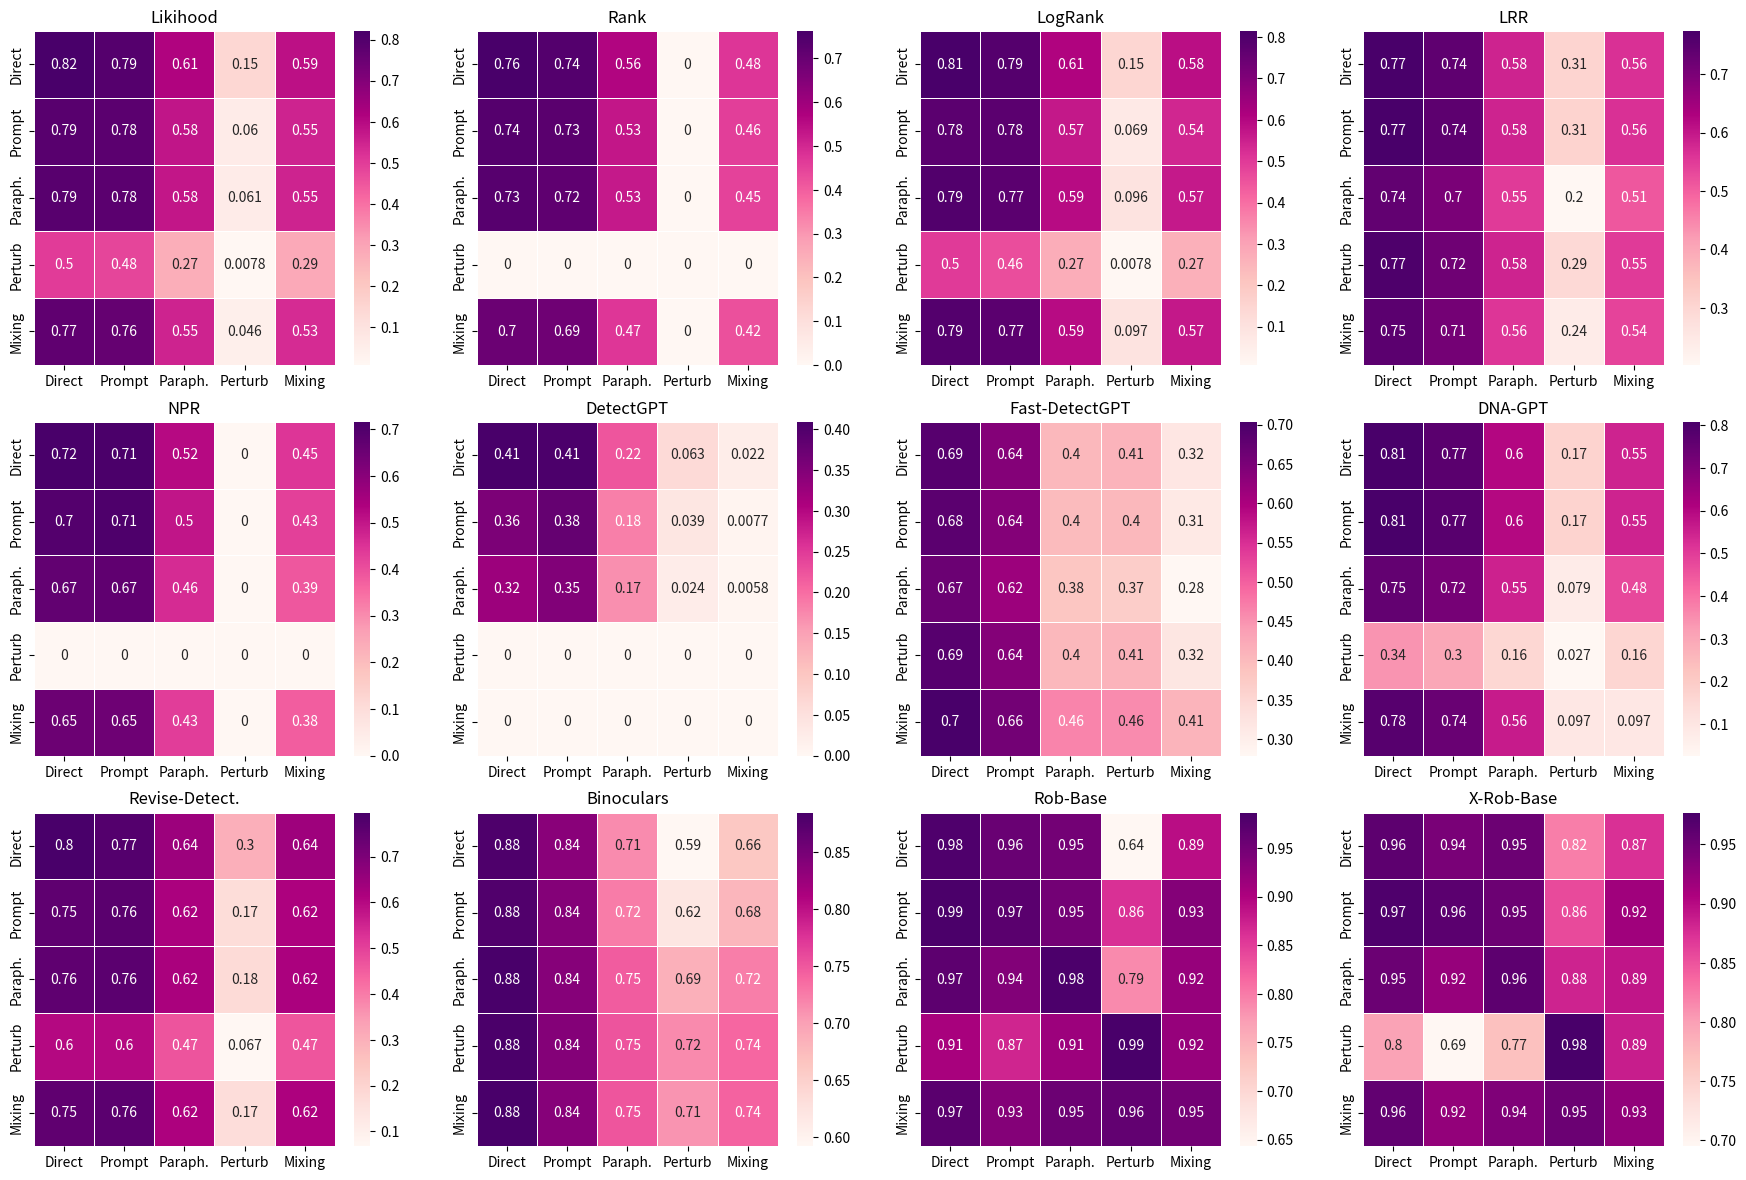

Write the Python code that produced this figure.
import matplotlib.pyplot as plt
import seaborn as sns
import numpy as np

data_list = [
    # likelihood
    np.array([
            [0.8209, 0.7944, 0.6144, 0.1472, 0.5879],
            [0.7873, 0.7816, 0.5764, 0.0605, 0.5499],
            [0.7870, 0.7807, 0.5759, 0.0606, 0.5497],
            [0.5003, 0.4833, 0.2720, 0.0078, 0.2869],
            [0.7702, 0.7632, 0.5479, 0.0457, 0.5331],
        ]),
    # # entropy
    # np.array([
    #         [0.0000, 0.0000, 0.0000, 0.0000, 0.0000],
    #         [0.0000, 0.0000, 0.0000, 0.0000, 0.0000],
    #         [0.0160, 0.0158, 0.2601, 0.3518, 0.0642],
    #         [0.1496, 0.1765, 0.4612, 0.6895, 0.3333],
    #         [0.1130, 0.1254, 0.4329, 0.6581, 0.2852],
    #     ]),
    # rank
    np.array([
            [0.7627, 0.7414, 0.5634, 0.0000, 0.4763],
            [0.7388, 0.7286, 0.5324, 0.0000, 0.4587],
            [0.7335, 0.7204, 0.5260, 0.0000, 0.4519],
            [0.0000, 0.0000, 0.0000, 0.0000, 0.0000],
            [0.6957, 0.6853, 0.4727, 0.0000, 0.4246],
        ]),
    # logRank
    np.array([
            [0.8145, 0.7863, 0.6066, 0.1469, 0.5849],
            [0.7752, 0.7751, 0.5664, 0.0687, 0.5379],
            [0.7925, 0.7745, 0.5917, 0.0961, 0.5652],
            [0.5018, 0.4644, 0.2737, 0.0078, 0.2657],
            [0.7921, 0.7741, 0.5920, 0.0974, 0.5686],
        ]),
    # LRR
    np.array([
            [0.7740, 0.7423, 0.5835, 0.3069, 0.5642],
            [0.7740, 0.7430, 0.5835, 0.3081, 0.5642],
            [0.7381, 0.7022, 0.5520, 0.2025, 0.5126],
            [0.7654, 0.7181, 0.5822, 0.2927, 0.5519],
            [0.7461, 0.7102, 0.5577, 0.2401, 0.5381],
        ]),
    # NPR
    np.array([
            [0.7161, 0.7127, 0.5220, 0.0000, 0.4450],
            [0.6964, 0.7063, 0.5009, 0.0000, 0.4257],
            [0.6705, 0.6716, 0.4625, 0.0000, 0.3883],
            [0.0000, 0.0000, 0.0000, 0.0000, 0.0000],
            [0.6515, 0.6489, 0.4316, 0.0000, 0.3765],
        ]),
    # DetectGPT
    np.array([
            [0.4090, 0.4052, 0.2223, 0.0631, 0.0224],
            [0.3559, 0.3798, 0.1836, 0.0393, 0.0077],
            [0.3231, 0.3507, 0.1689, 0.0240, 0.0058],
            [0.0000, 0.0000, 0.0000, 0.0000, 0.0000],
            [0.0000, 0.0000, 0.0000, 0.0000, 0.0000],
        ]),
    # Fast_DetectGPT
    np.array([
            [0.6879, 0.6401, 0.4045, 0.4102, 0.3181],
            [0.6832, 0.6400, 0.3994, 0.4040, 0.3125],
            [0.6658, 0.6154, 0.3832, 0.3686, 0.2790],
            [0.6879, 0.6401, 0.4045, 0.4114, 0.3193],
            [0.7037, 0.6589, 0.4638, 0.4578, 0.4093],
        ]),
    # DNA-GPT
    np.array([
        [0.8078, 0.7740, 0.6006, 0.1729, 0.5459],
        [0.8053, 0.7747, 0.6001, 0.1716, 0.5463],
        [0.7536, 0.7191, 0.5494, 0.0789, 0.4771],
        [0.3390, 0.2987, 0.1604, 0.0273, 0.1616],
        [0.7801, 0.7415, 0.5636, 0.0974, 0.0974],
    ]),
    # Revise-Detect.
    np.array([
        [0.7961, 0.7734, 0.6438, 0.3032, 0.6405],
        [0.7541, 0.7621, 0.6169, 0.1716, 0.6152],
        [0.7554, 0.7612, 0.6203, 0.1760, 0.6169],
        [0.6006, 0.6018, 0.4665, 0.0674, 0.4658],
        [0.7531, 0.7591, 0.6151, 0.1688, 0.6162],
    ]),
    # Binoculars
    np.array([
        [0.8810, 0.8371, 0.7149, 0.5919, 0.6614],
        [0.8787, 0.8407, 0.7249, 0.6195, 0.6791],
        [0.8848, 0.8392, 0.7471, 0.6856, 0.7235],
        [0.8835, 0.8409, 0.7526, 0.7160, 0.7402],
        [0.8843, 0.8398, 0.7518, 0.7091, 0.7421],
    ]),
# Roberta
    np.array([
            [0.9810, 0.9573, 0.9491, 0.6432, 0.8907],
            [0.9851, 0.9718, 0.9498, 0.8618, 0.9349],
            [0.9687, 0.9366, 0.9826, 0.7881, 0.9200],
            [0.9059, 0.8701, 0.9146, 0.9866, 0.9207],
            [0.9716, 0.9346, 0.9546, 0.9648, 0.9498],
        ]),
    # X-Roberta
    np.array([
            [0.9620, 0.9423, 0.9508, 0.8222, 0.8736],
            [0.9718, 0.9632, 0.9516, 0.8560, 0.9155],
            [0.9525, 0.9222, 0.9625, 0.8826, 0.8928],
            [0.7964, 0.6950, 0.7690, 0.9770, 0.8869],
            [0.9591, 0.9247, 0.9375, 0.9527, 0.9253],
        ]),

    # Roberta Large
    np.array([
            [0.9895, 0.9706, 0.9014, 0.5833, 0.0000],
            [0.9906, 0.9878, 0.8473, 0.4546, 0.0000],
            [0.9795, 0.9461, 0.9896, 0.5102, 0.0000],
            [0.7100, 0.7533, 0.8242, 0.9965, 0.0000],
            [0.0000, 0.0000, 0.0000, 0.0000, 0.0000],
        ]),

    # X-Roberta Large
    np.array([
            [0.9831, 0.9708, 0.8954, 0.5832, 0.0000],
            [0.9837, 0.9834, 0.9020, 0.6782, 0.0000],
            [0.9580, 0.9361, 0.9698, 0.6528, 0.0000],
            [0.0368, 0.0586, 0.1634, 0.9930, 0.0000],
            [0.0000, 0.0000, 0.0000, 0.0000, 0.0000],
        ]),
]

rows = ['Direct', 'Prompt', 'Paraph.', 'Perturb', 'Mixing']
cols = ['Direct', 'Prompt', 'Paraph.', 'Perturb', 'Mixing']

cmap = plt.get_cmap('RdPu')

titles = ['Likihood', 'Rank', 'LogRank', 'LRR',
          'NPR', 'DetectGPT', 'Fast-DetectGPT', 'DNA-GPT',
          'Revise-Detect.', 'Binoculars', 'Rob-Base', 'X-Rob-Base']

fig, axes = plt.subplots(3, 4, figsize=(18, 12))  # figsize可以根据需要进行调整
fig.tight_layout(pad=2.0)

for i, ax in enumerate(axes.flatten()):
    sns.heatmap(data_list[i], annot=True, linewidths=.5, cmap=cmap,
                xticklabels=cols, yticklabels=rows, ax=ax)

    ax.set_title(titles[i])

plt.savefig('cross_attacks_heatmap.pdf')
plt.show()